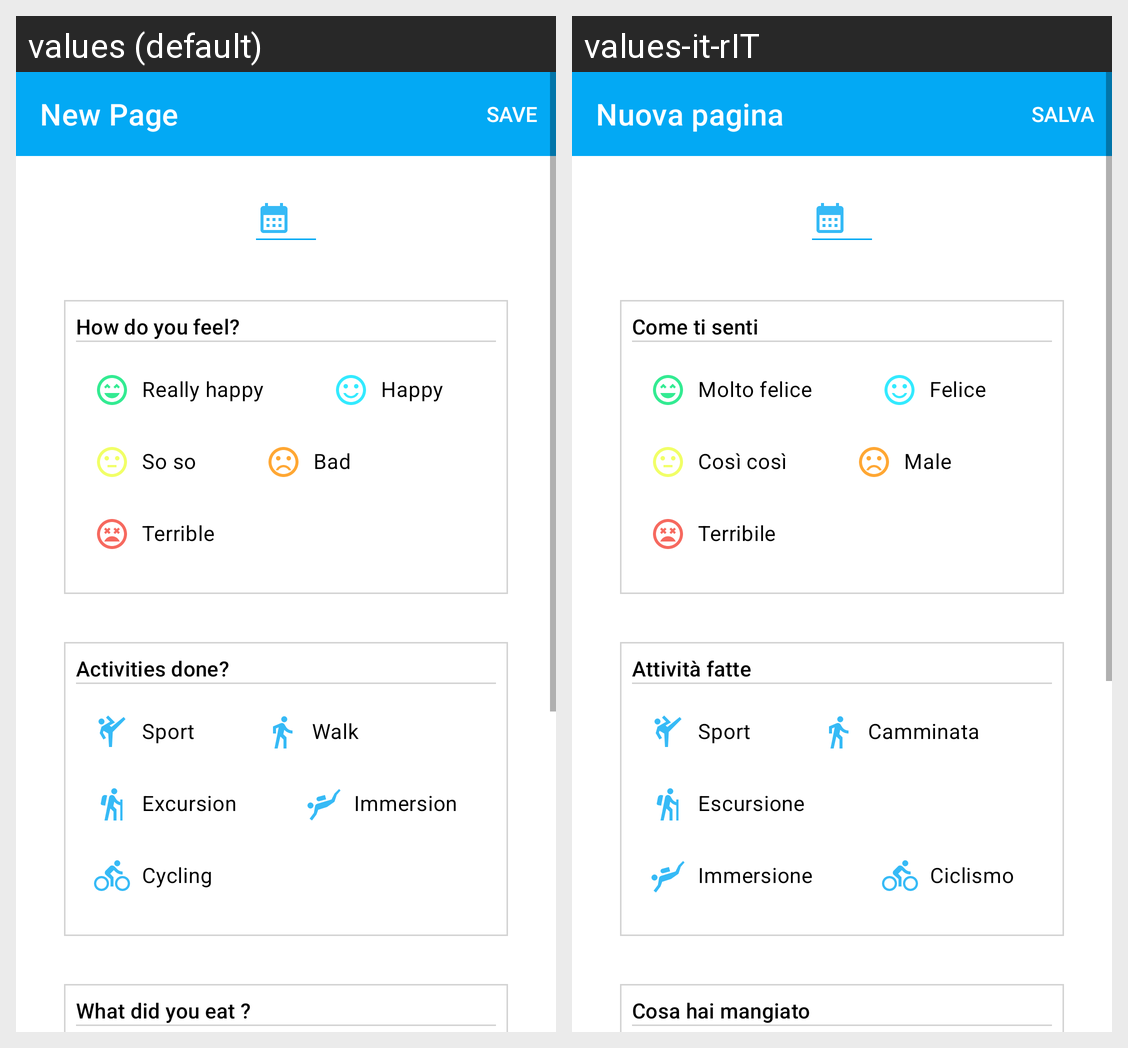

This grid shows one Android layout under two languages. Give, for every string resource on the screen, its name, the default text and each shown locale's text.
Android screen res/layout/activity_new_page_diary.xml rendered under 2 locales, left to right: values (default), values-it-rIT. Device: Nexus 5 (rendered at 1080×1920; each locale shown at half size, 540×960, under a caption strip naming it); theme Theme.Dairys.
Strings drawn on this screen, with the default value and each locale's value (text and hints the layout hard-codes, and strings that could not be matched under every locale, appear in the picture but are not listed):

new_page_title
  values: New Page
  values-it-rIT: Nuova pagina

feel
  values: How do you feel? 
  values-it-rIT: Come ti senti

really_happy
  values: Really happy
  values-it-rIT: Molto felice

happy
  values: Happy
  values-it-rIT: Felice

so_so
  values: So so
  values-it-rIT: Così così

bad
  values: Bad
  values-it-rIT: Male

terrible
  values: Terrible
  values-it-rIT: Terribile

activity
  values: Activities done?
  values-it-rIT: Attività fatte

sport
  values: Sport
  values-it-rIT: Sport  [not translated; the default value is used]

walk
  values: Walk
  values-it-rIT: Camminata

excursion
  values: Excursion
  values-it-rIT: Escursione

immersion
  values: Immersion
  values-it-rIT: Immersione

cycling
  values: Cycling
  values-it-rIT: Ciclismo

eat
  values: What did you eat ?
  values-it-rIT: Cosa hai mangiato
